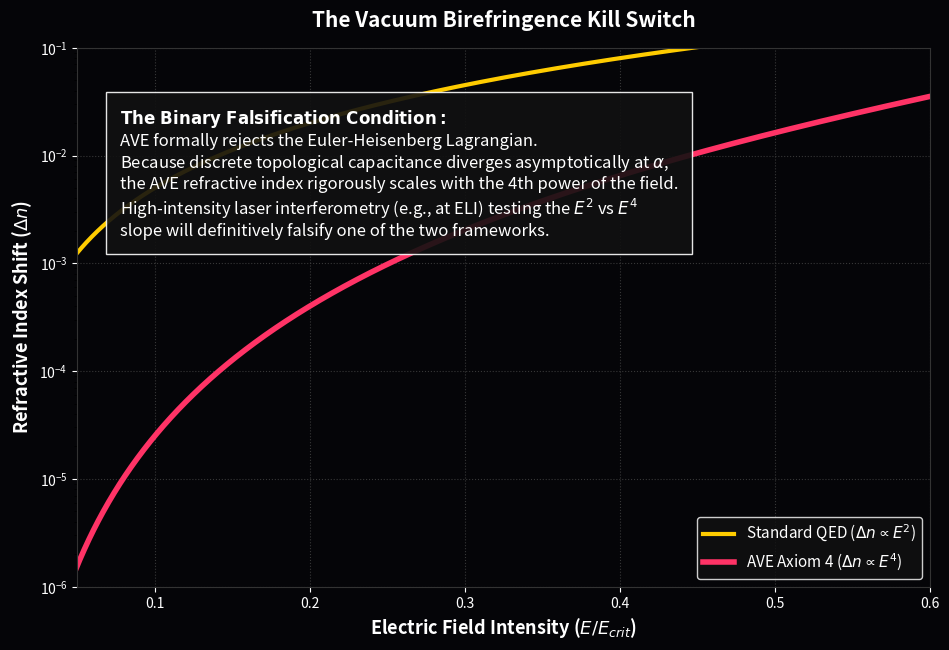

Here is the Python script that generated this plot:
"""
AVE MODULE 40: THE BIREFRINGENCE KILL SWITCH (QED vs AVE)
---------------------------------------------------------
The ultimate binary falsification test for high-energy colliders.
Standard QED (Euler-Heisenberg) predicts vacuum refractive index 
shifts scale linearly with E^2.
AVE Axiom 4 rigorously mandates that the shift scales with E^4 due to 
the exact hardware non-linear dielectric limit (1 - (\Delta\phi/\alpha)^4).
Plotting the divergence provides a definitive, testable threshold.
"""
import numpy as np
import matplotlib.pyplot as plt
import os

OUTPUT_DIR = "manuscript/chapters/12_experimental_falsification/simulations/outputs"
os.makedirs(OUTPUT_DIR, exist_ok=True)

def simulate_birefringence_killswitch():
    print("Simulating Birefringence Kill Switch (E^4 vs E^2)...")
    
    e_ratio = np.linspace(0, 0.6, 1000)
    
    # 1. Standard QED (Euler-Heisenberg) -> \Delta n \propto E^2
    delta_n_qed = 0.5 * e_ratio**2
    
    # 2. AVE Axiom 4 (Dielectric Saturation) -> \Delta n \approx (1/4) * (E/E_crit)^4
    n_ave = 1.0 / np.power(1.0 - e_ratio**4, 0.25)
    delta_n_ave = n_ave - 1.0
    
    fig, ax = plt.subplots(figsize=(11, 7), dpi=150)
    fig.patch.set_facecolor('#050508'); ax.set_facecolor('#050508')
    
    ax.plot(e_ratio, delta_n_qed, color='#ffcc00', lw=3, label=r'Standard QED ($\Delta n \propto E^2$)')
    ax.plot(e_ratio, delta_n_ave, color='#ff3366', lw=4, label=r'AVE Axiom 4 ($\Delta n \propto E^4$)')
    
    ax.set_yscale('log')
    ax.set_ylim(1e-6, 1e-1); ax.set_xlim(0.05, 0.6)
    
    ax.set_xlabel(r'Electric Field Intensity ($E / E_{crit}$)', fontsize=13, color='white', weight='bold')
    ax.set_ylabel(r'Refractive Index Shift ($\Delta n$)', fontsize=13, color='white', weight='bold')
    ax.set_title('The Vacuum Birefringence Kill Switch', fontsize=15, pad=15, color='white', weight='bold')
    
    textstr = (
        r"$\mathbf{The~Binary~Falsification~Condition:}$" + "\n" +
        r"AVE formally rejects the Euler-Heisenberg Lagrangian." + "\n" +
        r"Because discrete topological capacitance diverges asymptotically at $\alpha$, " + "\n" +
        r"the AVE refractive index rigorously scales with the 4th power of the field." + "\n" +
        r"High-intensity laser interferometry (e.g., at ELI) testing the $E^2$ vs $E^4$ " + "\n" +
        r"slope will definitively falsify one of the two frameworks."
    )
    ax.text(0.05, 0.65, textstr, transform=ax.transAxes, color='white', fontsize=12, bbox=dict(facecolor='#111111', edgecolor='white', alpha=0.9, pad=10))

    ax.grid(True, which="major", ls=":", color='#444444', alpha=0.8)
    ax.legend(loc='lower right', facecolor='#111111', edgecolor='white', labelcolor='white', fontsize=11)
    ax.tick_params(colors='white')
    for spine in ax.spines.values(): spine.set_color('#333333')
    
    filepath = os.path.join(OUTPUT_DIR, "birefringence_killswitch.png")
    plt.savefig(filepath, facecolor=fig.get_facecolor(), bbox_inches='tight')
    plt.close()
    print(f"Saved: {filepath}")

if __name__ == "__main__": simulate_birefringence_killswitch()
